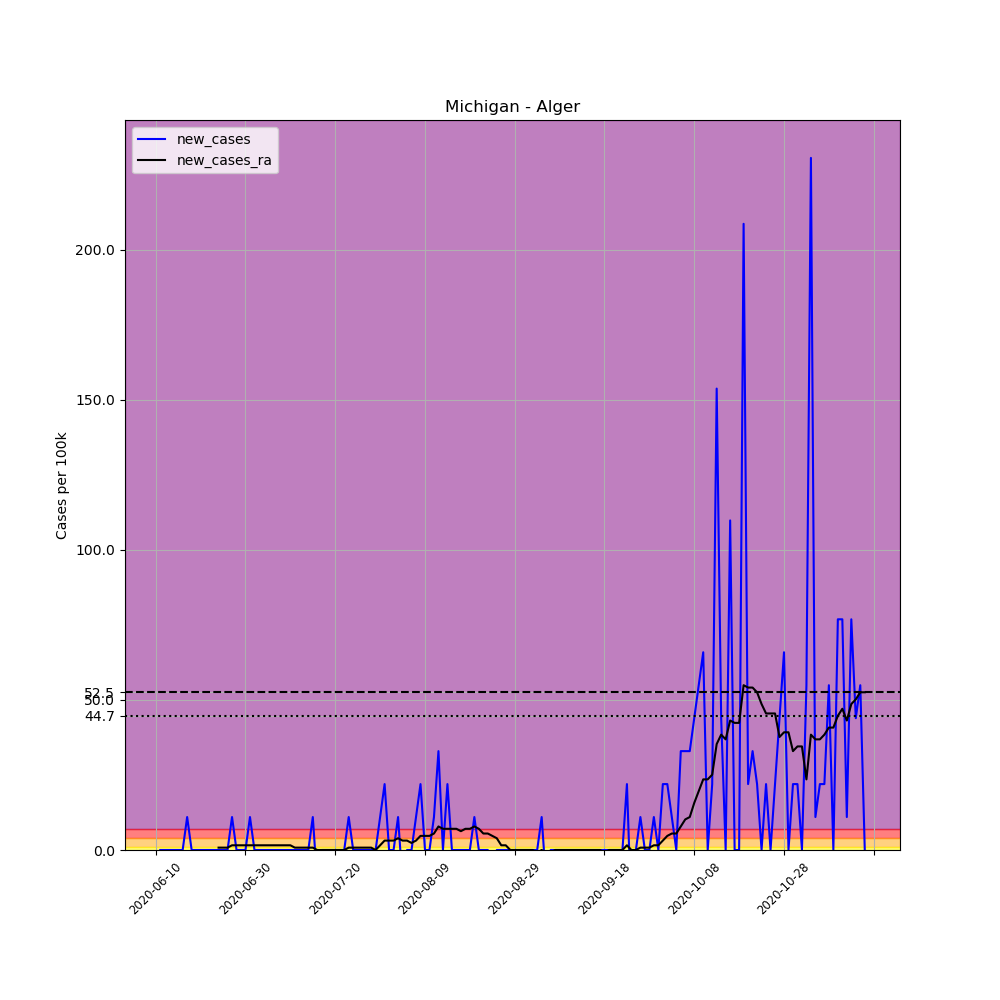

Source data for this figure (header and first rows):
, date, county, state, fips, cases, deaths, COUNTY, STNAME, CTYNAME, POPESTIMATE2019, per_100k, new_cases, new_cases_ra
694478, 2020-06-10, Alger, Michigan, 26003, 1, 0, 3, Michigan, Alger, 9108, 10.98, , 
694479, 2020-06-11, Alger, Michigan, 26003, 1, 0, 3, Michigan, Alger, 9108, 10.98, 0.0, 
694480, 2020-06-12, Alger, Michigan, 26003, 1, 0, 3, Michigan, Alger, 9108, 10.98, 0.0, 
694481, 2020-06-13, Alger, Michigan, 26003, 1, 0, 3, Michigan, Alger, 9108, 10.98, 0.0, 
694482, 2020-06-14, Alger, Michigan, 26003, 1, 0, 3, Michigan, Alger, 9108, 10.98, 0.0, 
694483, 2020-06-15, Alger, Michigan, 26003, 1, 0, 3, Michigan, Alger, 9108, 10.98, 0.0, 
694484, 2020-06-16, Alger, Michigan, 26003, 1, 0, 3, Michigan, Alger, 9108, 10.98, 0.0, 
694485, 2020-06-17, Alger, Michigan, 26003, 2, 0, 3, Michigan, Alger, 9108, 21.96, 10.98, 
694486, 2020-06-18, Alger, Michigan, 26003, 2, 0, 3, Michigan, Alger, 9108, 21.96, 0.0, 
694487, 2020-06-19, Alger, Michigan, 26003, 2, 0, 3, Michigan, Alger, 9108, 21.96, 0.0, 
694488, 2020-06-20, Alger, Michigan, 26003, 2, 0, 3, Michigan, Alger, 9108, 21.96, 0.0, 
694489, 2020-06-21, Alger, Michigan, 26003, 2, 0, 3, Michigan, Alger, 9108, 21.96, 0.0, 
694490, 2020-06-22, Alger, Michigan, 26003, 2, 0, 3, Michigan, Alger, 9108, 21.96, 0.0, 
694491, 2020-06-23, Alger, Michigan, 26003, 2, 0, 3, Michigan, Alger, 9108, 21.96, 0.0, 
694492, 2020-06-24, Alger, Michigan, 26003, 2, 0, 3, Michigan, Alger, 9108, 21.96, 0.0, 0.7842
694493, 2020-06-25, Alger, Michigan, 26003, 2, 0, 3, Michigan, Alger, 9108, 21.96, 0.0, 0.7842
694494, 2020-06-26, Alger, Michigan, 26003, 2, 0, 3, Michigan, Alger, 9108, 21.96, 0.0, 0.7842
694495, 2020-06-27, Alger, Michigan, 26003, 3, 0, 3, Michigan, Alger, 9108, 32.94, 10.98, 1.568
694496, 2020-06-28, Alger, Michigan, 26003, 3, 0, 3, Michigan, Alger, 9108, 32.94, 0.0, 1.568
694497, 2020-06-29, Alger, Michigan, 26003, 3, 0, 3, Michigan, Alger, 9108, 32.94, 0.0, 1.568
694498, 2020-06-30, Alger, Michigan, 26003, 3, 0, 3, Michigan, Alger, 9108, 32.94, 0.0, 1.568
694499, 2020-07-01, Alger, Michigan, 26003, 4, 0, 3, Michigan, Alger, 9108, 43.92, 10.98, 1.568
694500, 2020-07-02, Alger, Michigan, 26003, 4, 0, 3, Michigan, Alger, 9108, 43.92, 0.0, 1.568
694501, 2020-07-03, Alger, Michigan, 26003, 4, 0, 3, Michigan, Alger, 9108, 43.92, 0.0, 1.568
694502, 2020-07-04, Alger, Michigan, 26003, 4, 0, 3, Michigan, Alger, 9108, 43.92, 0.0, 1.568
694503, 2020-07-05, Alger, Michigan, 26003, 4, 0, 3, Michigan, Alger, 9108, 43.92, 0.0, 1.568
694504, 2020-07-06, Alger, Michigan, 26003, 4, 0, 3, Michigan, Alger, 9108, 43.92, 0.0, 1.568
694505, 2020-07-07, Alger, Michigan, 26003, 4, 0, 3, Michigan, Alger, 9108, 43.92, 0.0, 1.568
694506, 2020-07-08, Alger, Michigan, 26003, 4, 0, 3, Michigan, Alger, 9108, 43.92, 0.0, 1.568
694507, 2020-07-09, Alger, Michigan, 26003, 4, 0, 3, Michigan, Alger, 9108, 43.92, 0.0, 1.568
694508, 2020-07-10, Alger, Michigan, 26003, 4, 0, 3, Michigan, Alger, 9108, 43.92, 0.0, 1.568
694509, 2020-07-11, Alger, Michigan, 26003, 4, 0, 3, Michigan, Alger, 9108, 43.92, 0.0, 0.7842
694510, 2020-07-12, Alger, Michigan, 26003, 4, 0, 3, Michigan, Alger, 9108, 43.92, 0.0, 0.7842
694511, 2020-07-13, Alger, Michigan, 26003, 4, 0, 3, Michigan, Alger, 9108, 43.92, 0.0, 0.7842
694512, 2020-07-14, Alger, Michigan, 26003, 4, 0, 3, Michigan, Alger, 9108, 43.92, 0.0, 0.7842
694513, 2020-07-15, Alger, Michigan, 26003, 5, 0, 3, Michigan, Alger, 9108, 54.9, 10.98, 0.7842
694514, 2020-07-16, Alger, Michigan, 26003, 4, 0, 3, Michigan, Alger, 9108, 43.92, -10.98, 0.0
694515, 2020-07-17, Alger, Michigan, 26003, 4, 0, 3, Michigan, Alger, 9108, 43.92, 0.0, 0.0
694516, 2020-07-18, Alger, Michigan, 26003, 4, 0, 3, Michigan, Alger, 9108, 43.92, 0.0, 0.0
694517, 2020-07-19, Alger, Michigan, 26003, 4, 0, 3, Michigan, Alger, 9108, 43.92, 0.0, 0.0
694518, 2020-07-20, Alger, Michigan, 26003, 4, 0, 3, Michigan, Alger, 9108, 43.92, 0.0, 0.0
694519, 2020-07-21, Alger, Michigan, 26003, 4, 0, 3, Michigan, Alger, 9108, 43.92, 0.0, 0.0
694520, 2020-07-22, Alger, Michigan, 26003, 4, 0, 3, Michigan, Alger, 9108, 43.92, 0.0, 0.0
694521, 2020-07-23, Alger, Michigan, 26003, 5, 0, 3, Michigan, Alger, 9108, 54.9, 10.98, 0.7842
694522, 2020-07-24, Alger, Michigan, 26003, 5, 0, 3, Michigan, Alger, 9108, 54.9, 0.0, 0.7842
694523, 2020-07-25, Alger, Michigan, 26003, 5, 0, 3, Michigan, Alger, 9108, 54.9, 0.0, 0.7842
694524, 2020-07-26, Alger, Michigan, 26003, 5, 0, 3, Michigan, Alger, 9108, 54.9, 0.0, 0.7842
694525, 2020-07-27, Alger, Michigan, 26003, 5, 0, 3, Michigan, Alger, 9108, 54.9, 0.0, 0.7842
694526, 2020-07-28, Alger, Michigan, 26003, 5, 0, 3, Michigan, Alger, 9108, 54.9, 0.0, 0.7842
694527, 2020-07-29, Alger, Michigan, 26003, 5, 0, 3, Michigan, Alger, 9108, 54.9, 0.0, 0.0
694528, 2020-07-30, Alger, Michigan, 26003, 6, 0, 3, Michigan, Alger, 9108, 65.88, 10.98, 1.568
694529, 2020-07-31, Alger, Michigan, 26003, 8, 0, 3, Michigan, Alger, 9108, 87.83, 21.96, 3.137
694530, 2020-08-01, Alger, Michigan, 26003, 8, 0, 3, Michigan, Alger, 9108, 87.83, 0.0, 3.137
694531, 2020-08-02, Alger, Michigan, 26003, 8, 0, 3, Michigan, Alger, 9108, 87.83, 0.0, 3.137
694532, 2020-08-03, Alger, Michigan, 26003, 9, 0, 3, Michigan, Alger, 9108, 98.81, 10.98, 3.921
694533, 2020-08-04, Alger, Michigan, 26003, 8, 0, 3, Michigan, Alger, 9108, 87.83, -10.98, 3.137
694534, 2020-08-05, Alger, Michigan, 26003, 8, 0, 3, Michigan, Alger, 9108, 87.83, 0.0, 3.137
694535, 2020-08-06, Alger, Michigan, 26003, 8, 0, 3, Michigan, Alger, 9108, 87.83, 0.0, 2.353
694536, 2020-08-07, Alger, Michigan, 26003, 9, 0, 3, Michigan, Alger, 9108, 98.81, 10.98, 3.137
694537, 2020-08-08, Alger, Michigan, 26003, 11, 0, 3, Michigan, Alger, 9108, 120.8, 21.96, 4.705
... 99 more rows
